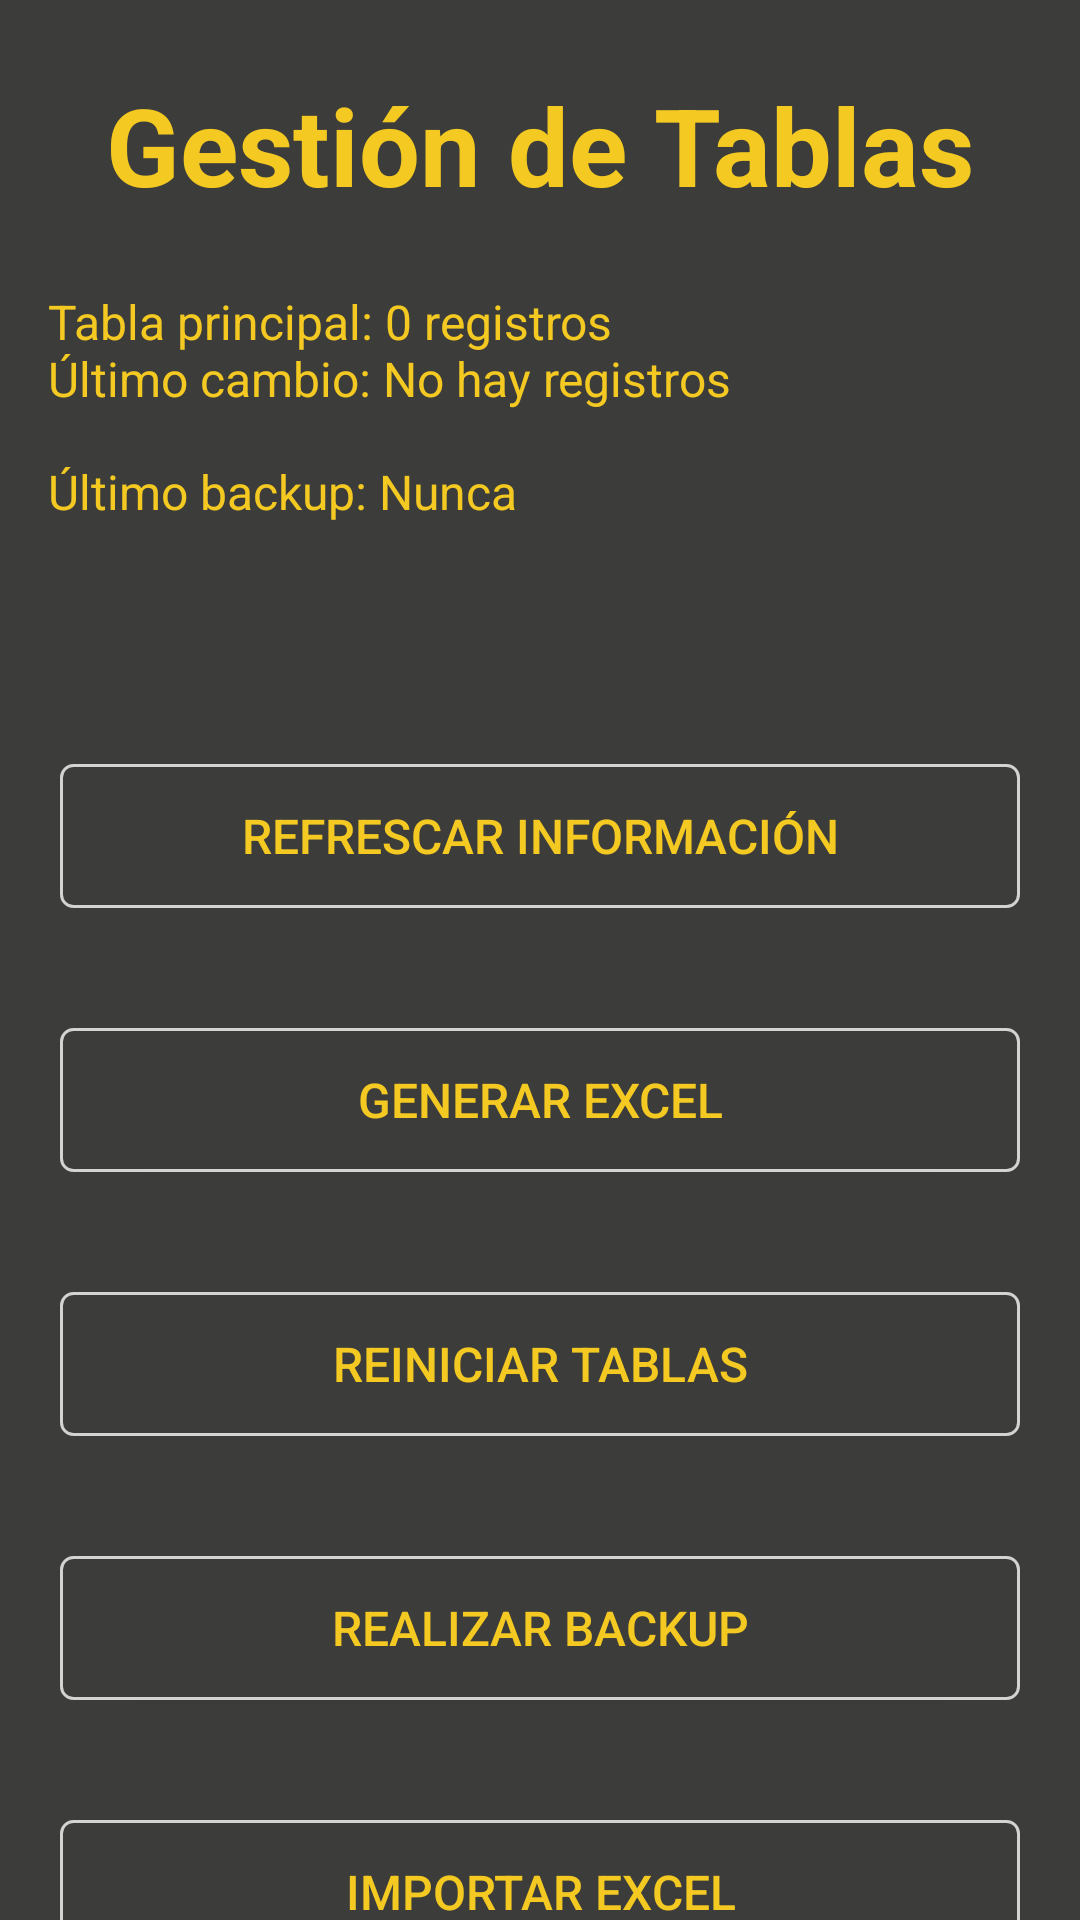

This screen was rendered from an Android layout file. Write that file and the resources it references.
<!-- AndroidManifest.xml: application theme Theme.GestorDatos -->
<!-- res/layout/activity_table_management.xml -->
<?xml version="1.0" encoding="utf-8"?>
<androidx.constraintlayout.widget.ConstraintLayout
    xmlns:android="http://schemas.android.com/apk/res/android"
    xmlns:app="http://schemas.android.com/apk/res-auto"
    xmlns:tools="http://schemas.android.com/tools"
    android:id="@+id/main"
    android:layout_width="match_parent"
    android:layout_height="match_parent"
    tools:context=".pantallas.TableManagementActivity">

    <TextView
        android:id="@+id/tvTitle"
        android:layout_width="wrap_content"
        android:layout_height="wrap_content"
        android:text="@string/tv_gestion_de_tablas"
        android:textSize="36sp"
        android:textStyle="bold"
        android:layout_marginTop="24dp"
        app:layout_constraintTop_toTopOf="parent"
        app:layout_constraintStart_toStartOf="parent"
        app:layout_constraintEnd_toEndOf="parent" />

    <TextView
        android:id="@+id/tvMainTableInfo"
        android:layout_width="0dp"
        android:layout_height="wrap_content"
        android:layout_marginTop="24dp"
        android:layout_marginStart="16dp"
        android:layout_marginEnd="16dp"
        android:textSize="16sp"
        android:text="@string/tv_info_tabla_principal"
        app:layout_constraintTop_toBottomOf="@id/tvTitle"
        app:layout_constraintStart_toStartOf="parent"
        app:layout_constraintEnd_toEndOf="parent" />

    <TextView
        android:id="@+id/tvBackupTableInfo"
        android:layout_width="0dp"
        android:layout_height="wrap_content"
        android:layout_marginTop="16dp"
        android:layout_marginStart="16dp"
        android:layout_marginEnd="16dp"
        android:textSize="16sp"
        android:text="@string/tv_info_tabla_bck"
        app:layout_constraintTop_toBottomOf="@id/tvMainTableInfo"
        app:layout_constraintStart_toStartOf="parent"
        app:layout_constraintEnd_toEndOf="parent" />

    <Button
        android:id="@+id/btnRefrescar"
        android:layout_width="match_parent"
        android:layout_height="wrap_content"
        android:text="@string/btn_refrescar"
        android:layout_marginTop="80dp"
        app:layout_constraintTop_toBottomOf="@id/tvBackupTableInfo"
        app:layout_constraintStart_toStartOf="parent"
        app:layout_constraintEnd_toEndOf="parent"
        android:layout_marginBottom="40dp"
        android:layout_marginHorizontal="20dp"/>

    <Button
        android:id="@+id/btnGenerarCSV"
        android:layout_width="match_parent"
        android:layout_height="wrap_content"
        android:text="@string/btn_generar_excel"
        android:layout_marginTop="40dp"
        app:layout_constraintTop_toBottomOf="@id/btnRefrescar"
        app:layout_constraintStart_toStartOf="parent"
        app:layout_constraintEnd_toEndOf="parent"
        android:layout_marginBottom="40dp"
        android:layout_marginHorizontal="20dp"/>

    <Button
        android:id="@+id/btnResetTables"
        android:layout_width="match_parent"
        android:layout_height="wrap_content"
        android:text="@string/btn_reiniciar_tablas"
        android:layout_marginTop="40dp"
        app:layout_constraintTop_toBottomOf="@id/btnGenerarCSV"
        app:layout_constraintStart_toStartOf="parent"
        app:layout_constraintEnd_toEndOf="parent"
        android:layout_marginBottom="40dp"
        android:layout_marginHorizontal="20dp"/>

    <Button
        android:id="@+id/btnBackupData"
        android:layout_width="match_parent"
        android:layout_height="wrap_content"
        android:text="@string/btn_realizar_backup"
        android:layout_marginTop="40dp"
        app:layout_constraintTop_toBottomOf="@id/btnResetTables"
        app:layout_constraintStart_toStartOf="parent"
        app:layout_constraintEnd_toEndOf="parent"
        android:layout_marginBottom="40dp"
        android:layout_marginHorizontal="20dp"/>

    <Button
        android:id="@+id/btnImportarExcel"
        android:layout_width="match_parent"
        android:layout_height="wrap_content"
        android:text="@string/btn_importar_excel"
        android:layout_marginTop="40dp"
        app:layout_constraintTop_toBottomOf="@id/btnBackupData"
        app:layout_constraintStart_toStartOf="parent"
        app:layout_constraintEnd_toEndOf="parent"
        android:layout_marginBottom="40dp"
        android:layout_marginHorizontal="20dp"/>
</androidx.constraintlayout.widget.ConstraintLayout>
<!-- resources referenced by this layout -->
<resources>
  <string name="btn_generar_excel">Generar EXCEL</string>
  <string name="btn_importar_excel">Importar Excel</string>
  <string name="btn_realizar_backup">Realizar Backup</string>
  <string name="btn_refrescar">Refrescar información</string>
  <string name="btn_reiniciar_tablas">Reiniciar Tablas</string>
  <string name="tv_gestion_de_tablas">Gestión de Tablas</string>
  <string name="tv_info_tabla_bck">Último backup: Nunca</string>
  <string name="tv_info_tabla_principal">Tabla principal: 0 registros\nÚltimo cambio: No hay registros</string>
  <style name="Theme.GestorDatos" parent="Theme.AppCompat.DayNight.NoActionBar">
  
        
        <item name="android:windowBackground">@color/app_background</item>
  
        
        <item name="android:editTextColor">#f3c922</item>
        <item name="android:textColorHint">#D3D3D3</item> 
  
        
        <item name="android:textColor">#f3c922</item>
  
        
        <item name="materialCardViewStyle">@style/CustomCardViewStyle</item>
  
        
        <item name="android:buttonStyle">@style/CustomButtonStyle</item>
     </style>
  <color name="app_background">#3c3c3a</color>
  <style name="CustomCardViewStyle" parent="@style/CardView">
          <item name="cardBackgroundColor">@android:color/transparent</item>
          <item name="cardElevation">2dp</item>
          <item name="cardCornerRadius">2dp</item>
          <item name="cardPreventCornerOverlap">true</item>
          <item name="contentPadding">1dp</item> 
      </style>
  <style name="CustomButtonStyle" parent="Widget.AppCompat.Button">
          <item name="android:background">@drawable/custom_button_background</item>
          <item name="android:textColor">#f3c922</item>
          <item name="android:padding">12dp</item>
          <item name="android:textSize">16sp</item>
      </style>
  <!-- drawable custom_button_background (drawable) -->
  <?xml version="1.0" encoding="utf-8"?>
  <shape xmlns:android="http://schemas.android.com/apk/res/android">
      <solid android:color="#3c3c3a" />
      <stroke
          android:width="1dp"
          android:color="#D3D3D3" /> 
      <corners android:radius="4dp" />
  </shape>
</resources>
